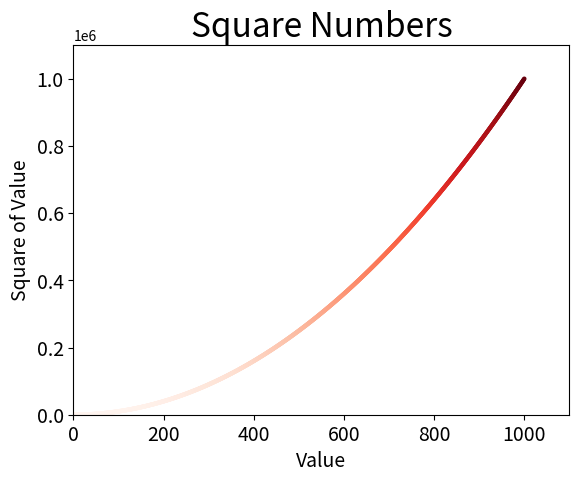

This chart was generated by the following Python code:
import matplotlib.pyplot as plt

x_values = list(range(1, 1001))
y_values = [x**2 for x in x_values]

plt.scatter(x_values, y_values, c=y_values, cmap=plt.cm.Reds,
            edgecolors='none', s=10)


# Set chart title and label axes.
plt.title("Square Numbers", fontsize=24)
plt.xlabel("Value", fontsize=14)
plt.ylabel("Square of Value", fontsize=14)

# Set size of tick labels.
plt.tick_params(axis="both", which="major", labelsize=14)

# Set the range for each axis.
plt.axis([0, 1100, 0, 1100000])

plt.show()
